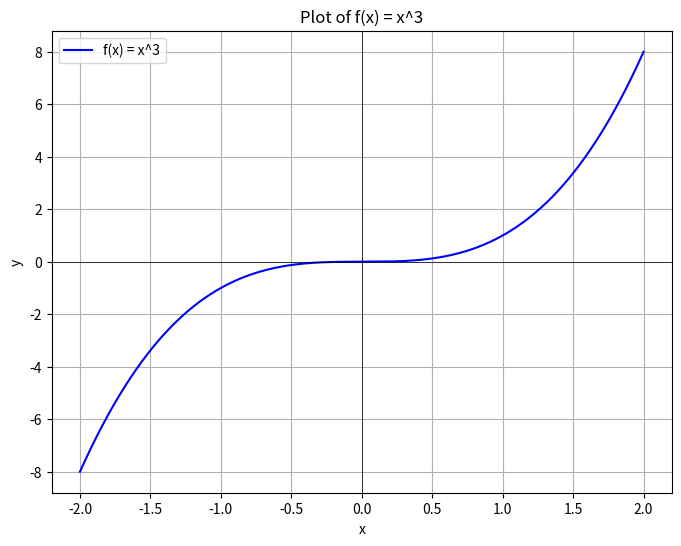
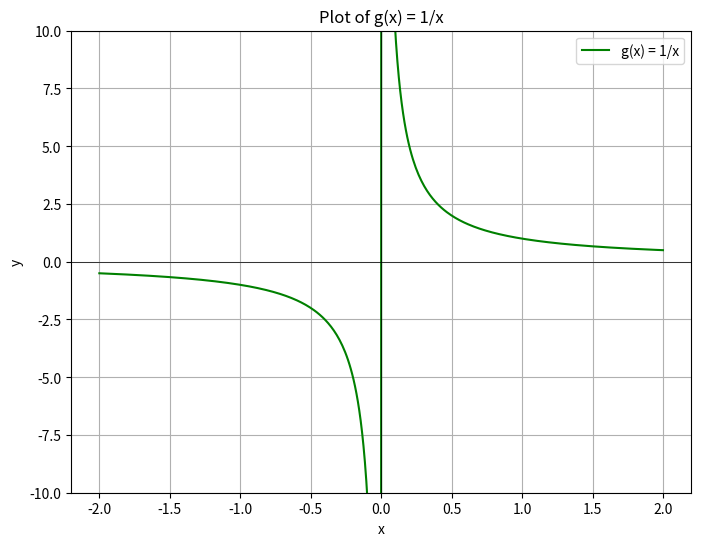
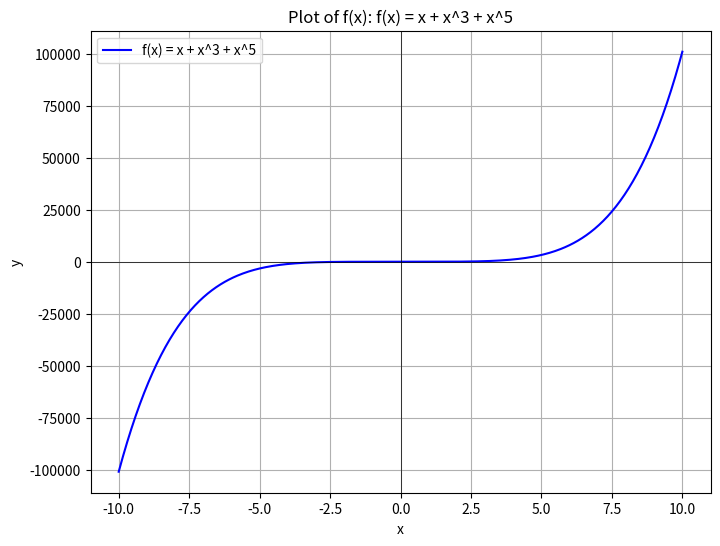
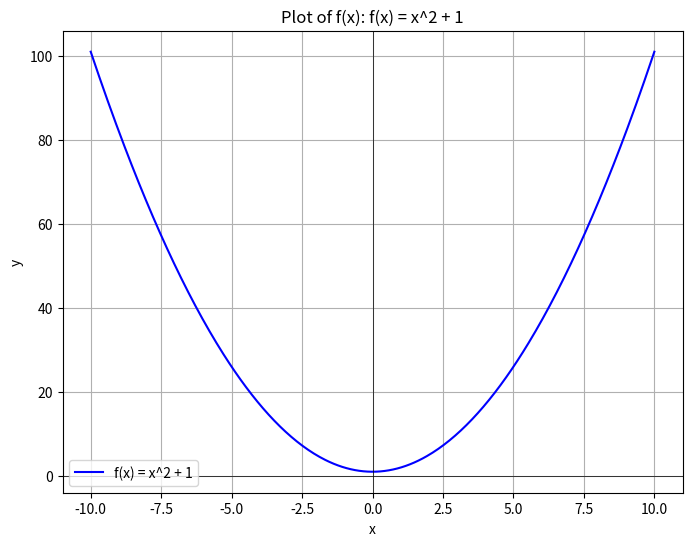
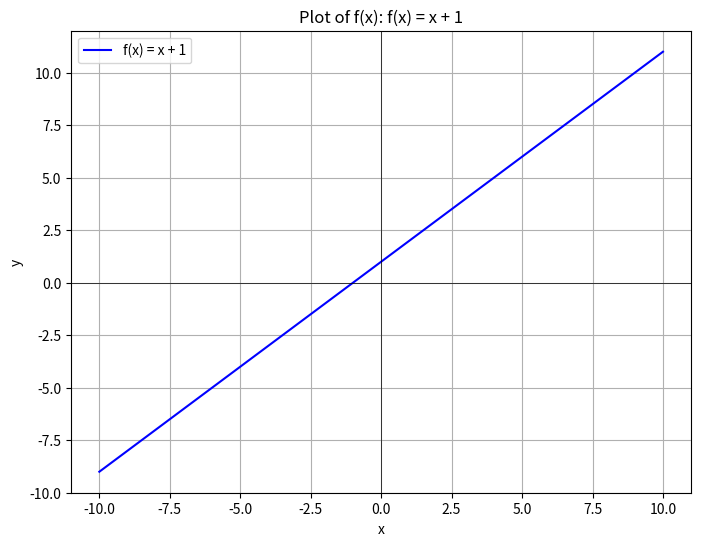
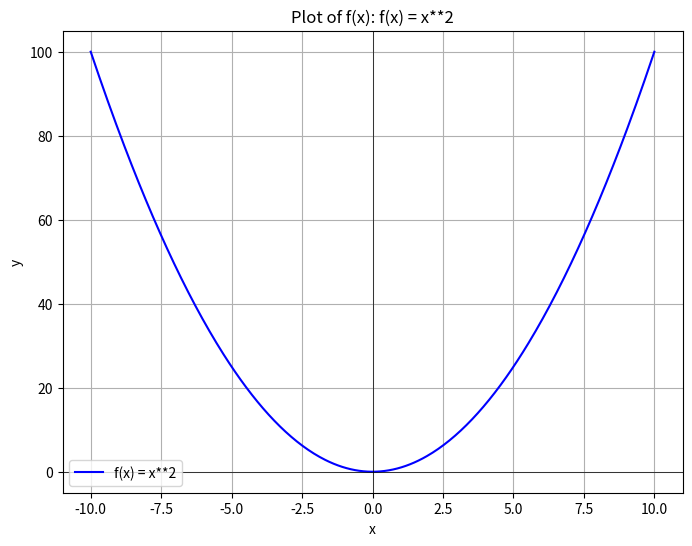

The matplotlib source for these figures, in order:
# 函数的奇偶性
# y = f(x)的定义域为D，如果对于D内的任意一个x，都有 -x 属于D，且
# 偶函数：f(-x) = f(x)
# 奇函数：f(-x) = -f(x)

# page 110，example of 奇函数和偶函数
# 奇函数的英语：odd function
# 奇函数的英语：even function

# plot：f(x) = x ^ 3
import matplotlib.pyplot as plt
import numpy as np

# Define the function f(x) = x^3
def f(x):
    return x**3

# Generate x values
x_values = np.linspace(-2, 2, 400)

# Generate y values for f(x)
y_f = f(x_values)

# Plot f(x) = x^3
plt.figure(figsize=(8, 6))
plt.plot(x_values, y_f, label='f(x) = x^3', color='blue')
plt.axhline(y=0, color='black', linewidth=0.5)  # x-axis
plt.axvline(x=0, color='black', linewidth=0.5)  # y-axis
plt.title('Plot of f(x) = x^3')
plt.xlabel('x')
plt.ylabel('y')
plt.grid(True)
plt.legend()
plt.show()


# plot：g(x) = 1/ x
# Define the function g(x) = 1/x
def g(x):
    return 1 / x

# Generate x values avoiding zero for g(x)
x_values_g = np.linspace(-2, 2, 400)
x_values_g = x_values_g[x_values_g != 0]

# Generate y values for g(x)
y_g = g(x_values_g)

# Plot g(x) = 1/x
plt.figure(figsize=(8, 6))
plt.plot(x_values_g, y_g, label='g(x) = 1/x', color='green')
plt.axhline(y=0, color='black', linewidth=0.5)  # x-axis
plt.axvline(x=0, color='black', linewidth=0.5)  # y-axis
plt.title('Plot of g(x) = 1/x')
plt.xlabel('x')
plt.ylabel('y')
plt.ylim(-10, 10)  # Set y-axis limits to avoid infinite values
plt.grid(True)
plt.legend()
plt.show()


# page 111, example 1
# 判断下列函数是否具有奇偶性，用画图来测试
def plot_odd_even_function(fx, label):

    # Generate x values
    x_values = np.linspace(-10, 10, 400)

    # Generate y values for f(x)
    y_f = fx(x_values)

    # Plot f(x) = x^3
    plt.figure(figsize=(8, 6))
    plt.plot(x_values, y_f, label=label, color='blue')
    plt.axhline(y=0, color='black', linewidth=0.5)  # x-axis
    plt.axvline(x=0, color='black', linewidth=0.5)  # y-axis
    plt.title(f'Plot of f(x): {label}')
    plt.xlabel('x')
    plt.ylabel('y')
    plt.grid(True)
    plt.legend()
    plt.show()

# (1) f(x) = x + x^3 + x^5
def f(x):
    return x + x**3 + x**5
plot_odd_even_function(fx= f, label="f(x) = x + x^3 + x^5")

# (2) f(x) = x^2 + 1
def f(x):
    return x**2 + 1
plot_odd_even_function(fx= f, label="f(x) = x^2 + 1")

# (3) f(x) = x + 1
def f(x):
    return x + 1
plot_odd_even_function(fx= f, label="f(x) = x + 1")

# (4) f(x) = x^2
def f(x):
    return x**2
plot_odd_even_function(fx= f, label="f(x) = x**2")


